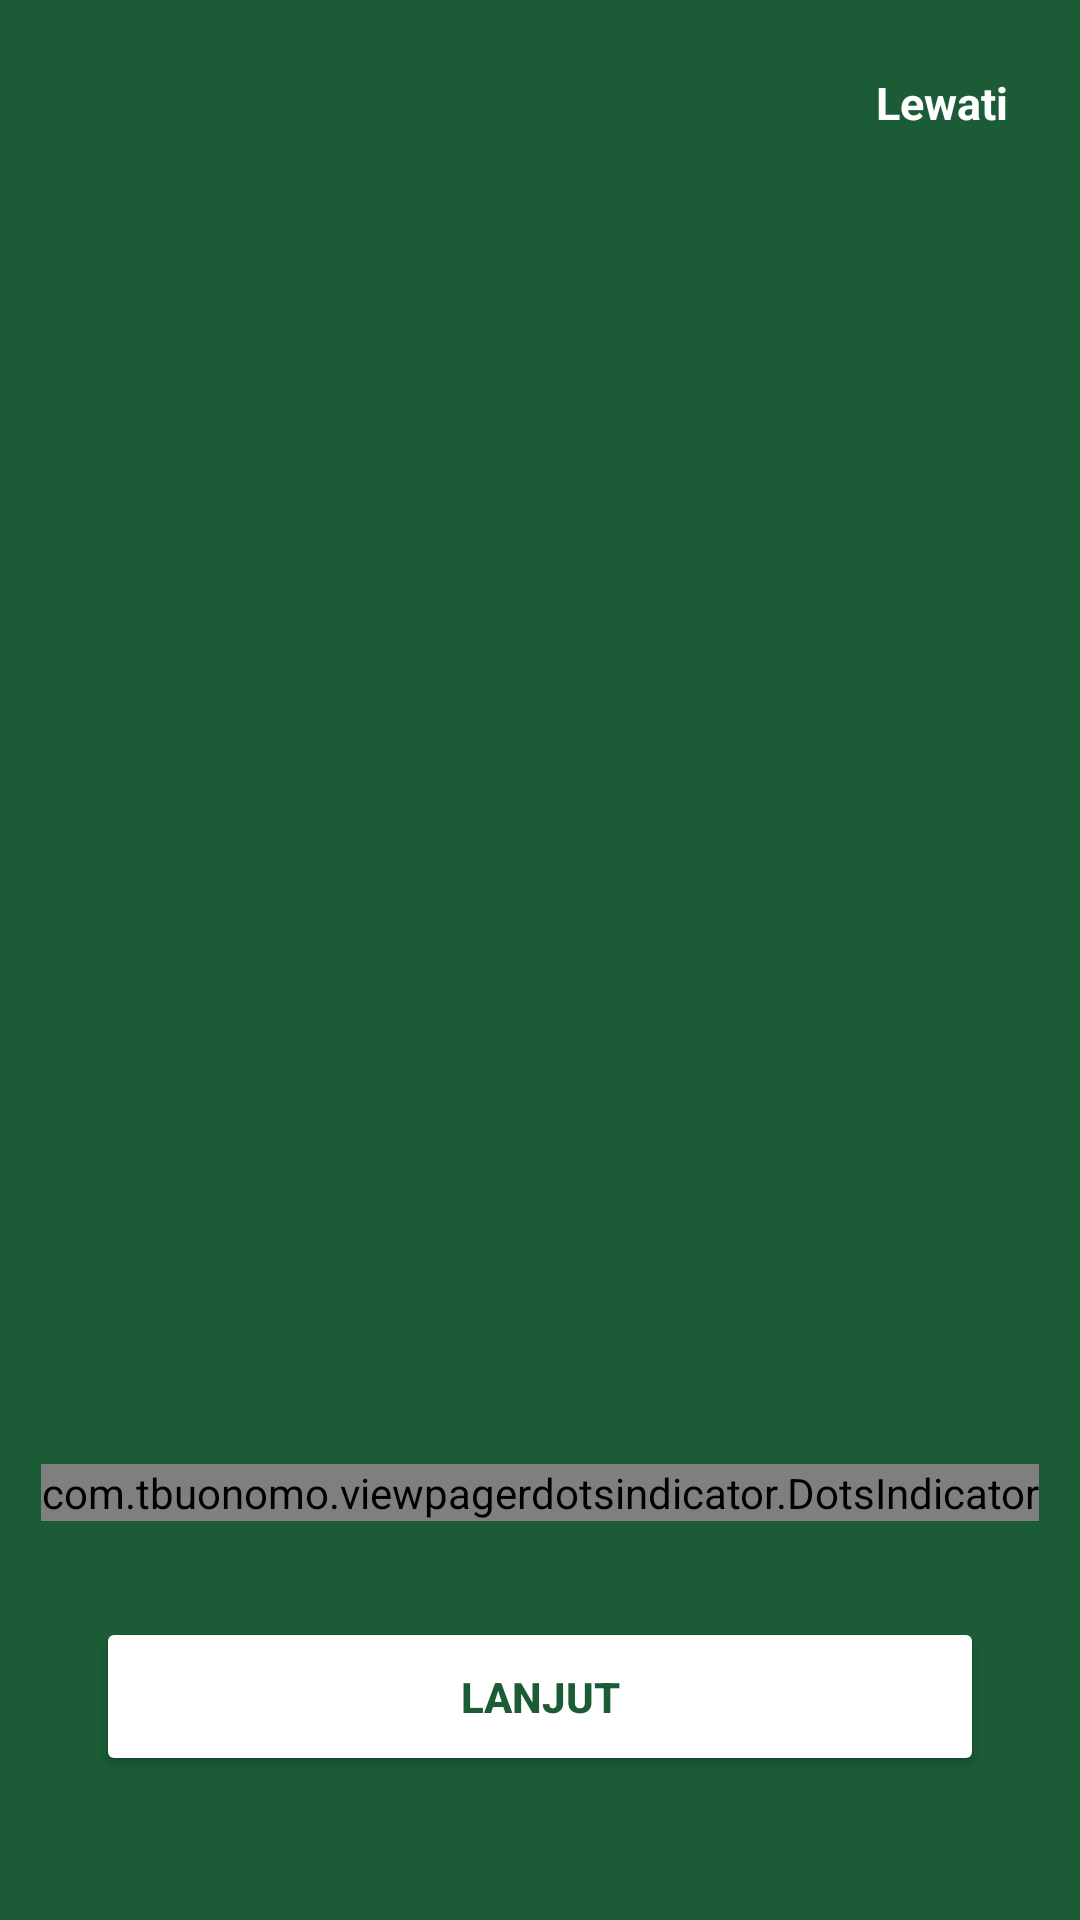

Produce the Android XML layout that renders to this screen, including the resource entries it uses.
<!-- AndroidManifest.xml: application theme Theme.TIFDimas -->
<!-- res/layout/activity_onboarding.xml -->
<?xml version="1.0" encoding="utf-8"?>
<androidx.constraintlayout.widget.ConstraintLayout xmlns:android="http://schemas.android.com/apk/res/android"
    xmlns:app="http://schemas.android.com/apk/res-auto"
    xmlns:tools="http://schemas.android.com/tools"
    android:id="@+id/main"
    android:layout_width="match_parent"
    android:layout_height="match_parent"
    android:background="@color/green_dark"
    tools:context=".onboarding.OnboardingActivity">

    
    <androidx.viewpager2.widget.ViewPager2
        android:id="@+id/onboardingViewPager"
        android:layout_width="0dp"
        android:layout_height="0dp"
        app:layout_constraintBottom_toBottomOf="parent"
        app:layout_constraintEnd_toEndOf="parent"
        app:layout_constraintStart_toStartOf="parent"
        app:layout_constraintTop_toTopOf="parent" />

    <TextView
        android:id="@+id/btnLewati"
        android:layout_width="wrap_content"
        android:layout_height="wrap_content"
        android:layout_marginTop="16dp"
        android:layout_marginEnd="16dp"
        android:background="?attr/selectableItemBackground"
        android:padding="8dp"
        android:text="Lewati"
        android:textColor="@color/white"
        android:textSize="15sp"
        android:textStyle="bold"
        app:layout_constraintEnd_toEndOf="parent"
        app:layout_constraintTop_toTopOf="parent" />

    
    <com.tbuonomo.viewpagerdotsindicator.DotsIndicator
        android:id="@+id/dotIndicator"
        android:layout_width="wrap_content"
        android:layout_height="wrap_content"
        android:layout_marginBottom="32dp"
        app:dotsColor="@color/dot_inactive"
        app:dotsCornerRadius="10dp"
        app:dotsSpacing="5dp"
        app:layout_constraintBottom_toTopOf="@id/btnLanjut"
        app:layout_constraintEnd_toEndOf="parent"
        app:layout_constraintStart_toStartOf="parent"
        app:progressMode="true"
        app:selectedDotColor="@color/white" />

    <Button
        android:id="@+id/btnLanjut"
        android:layout_width="0dp"
        android:layout_height="53dp"
        android:layout_marginHorizontal="32dp"
        android:layout_marginBottom="48dp"
        android:backgroundTint="@color/white"
        android:text="Lanjut"
        android:textColor="@color/green_dark"
        android:textStyle="bold"
        app:cornerRadius="8dp"
        app:layout_constraintBottom_toBottomOf="parent"
        app:layout_constraintEnd_toEndOf="parent"
        app:layout_constraintStart_toStartOf="parent" />

</androidx.constraintlayout.widget.ConstraintLayout>
<!-- resources referenced by this layout -->
<resources>
  <color name="dot_inactive">#80FFFFFF</color>
  <color name="green_dark">#1B5C37</color>
  <color name="white">#FFFFFFFF</color>
  <style name="Theme.TIFDimas" parent="Base.Theme.TIFDimas" />
  <style name="Base.Theme.TIFDimas" parent="Theme.Material3.DayNight.NoActionBar">
          
          
      </style>
</resources>
